Run: headless pygame with SDL's dummy video driver; simulated clock (each Clock.tick advances the game by its frame time, no real sleeping); random seed 0; keys injected as events and as key.get_pressed() state; no mouse input.
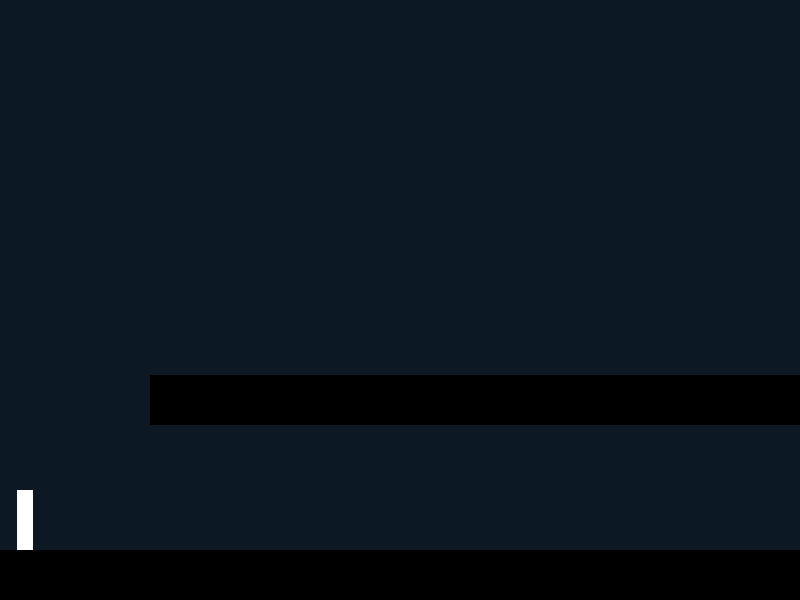
Frame 1 of 4 · flips 1–60 · no input
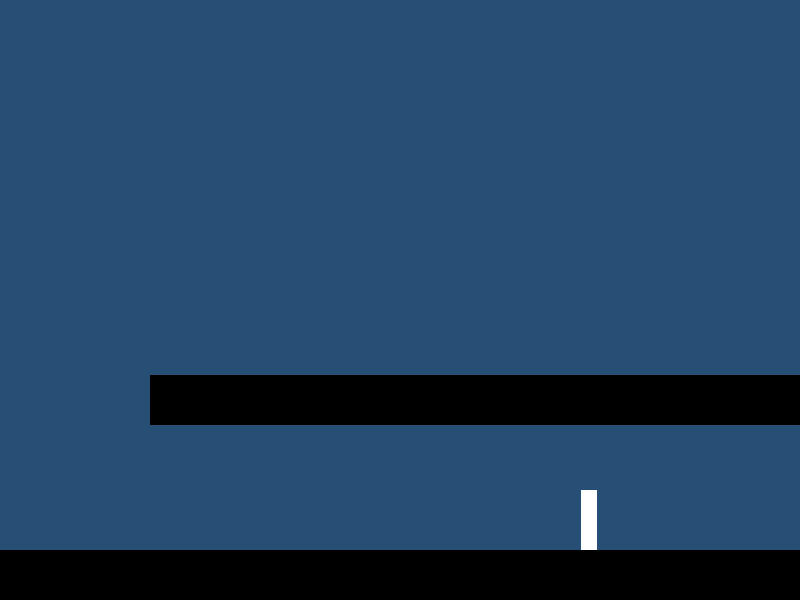
Frame 2 of 4 · flips 61–180 · tapped SPACE, RETURN · held RIGHT (→), D
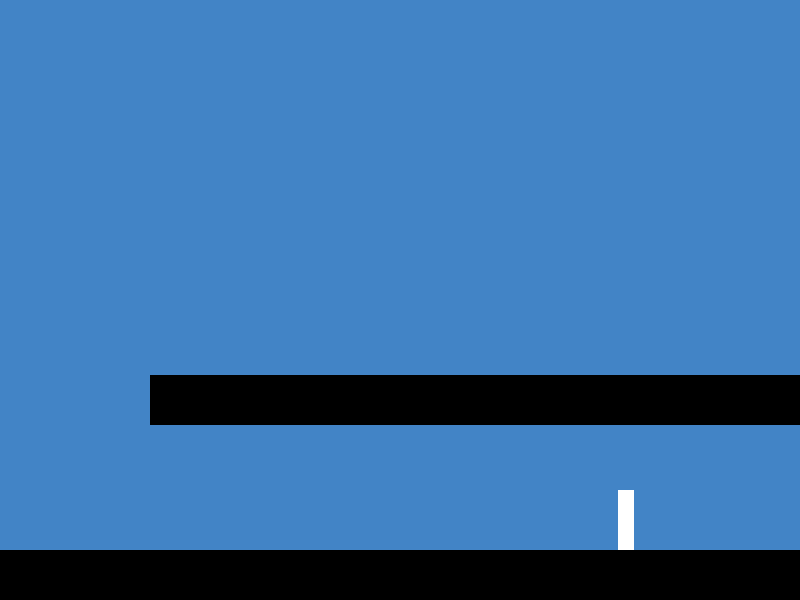
Frame 3 of 4 · flips 181–300 · held DOWN (↓), S
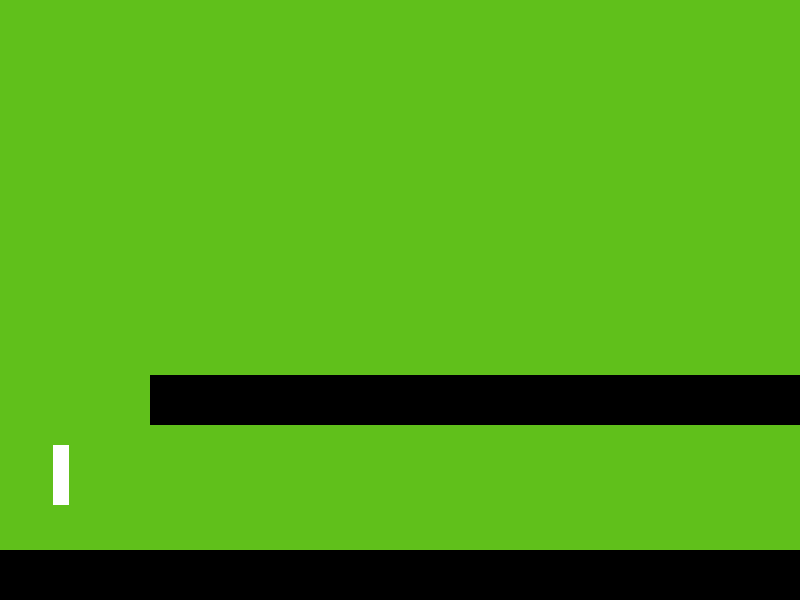
Frame 4 of 4 · flips 301–420 · held LEFT (←), A, UP (↑), W

The pygame program that drew these frames:

##########
#Pygame_Final_Project
#Graden_Rusk_and_Reid_Martin
#Dec_3_2021-Jan_2022
##########

#Import the needed features
import pygame
import random
from os import path

#Load image/sound files up
img_dir = path.join(path.dirname(__file__), 'Final_img')#Reid we have to make the same file on our respective computers.
snd_dir = path.join(path.dirname(__file__), 'Final_snd')

#Set Screen info
WIDTH = 800#we can change this later.
HEIGHT = 600
FPS = 60

# define colors
WHITE = (255, 255, 255)
BLACK = (0, 0, 0)
RED = (255, 0, 0)
GREEN = (0, 255, 0)
BLUE = (0, 0, 255)
YELLOW = (255, 255, 0)

r = 0
b = 0
g = 0

bg = r, g, b

# Player properties
PLAYER_ACC = 0.65
PLAYER_FRICTION = -0.12
PLAYER_GRAV = 0.8
PLAYER_JUMP = 20

#Get Pygame all set to use.
pygame.init()
pygame.mixer.init()
screen = pygame.display.set_mode((WIDTH, HEIGHT))
pygame.display.set_caption("Regular Computer Classmates 2: Return Of Browser")
clock = pygame.time.Clock()
sprites = pygame.sprite.Group()
platform_sprites = pygame.sprite.Group()
all_sprites = pygame.sprite.Group()
vec = pygame.math.Vector2

def jump_cut(self):
        if self.jumping:
            if self.vel.y < -3:
                self.vel.y = -3

def jump(self):
    # jump only if standing on a platform
    self.rect.y += 2
    #hits = pygame.sprite.collide_rect(player, ground)
    hits = pygame.sprite.groupcollide(sprites, platform_sprites, False, False)
    self.rect.y -= 2
    if hits:
        self.vel.y = -PLAYER_JUMP

class Ground(pygame.sprite.Sprite):
    def __init__(self):
        pygame.sprite.Sprite.__init__(self)
        self.image = pygame.Surface((WIDTH, 50))
    
    def ground(self):
        pygame.sprite.Sprite.__init__(self)
        self.image = pygame.Surface((WIDTH, 50))
        self.image.fill(BLACK)
        self.rect = self.image.get_rect()
        self.rect.centerx = WIDTH / 2
        self.rect.centery = HEIGHT - 25
        
    def wall(self):
        pygame.sprite.Sprite.__init__(self)
        self.image = pygame.Surface((WIDTH, 50))
        self.image.fill(BLACK)
        self.rect = self.image.get_rect()
        self.rect.centerx = WIDTH - 250
        self.rect.centery = HEIGHT / 2 + 100
        
#player Class
class Player(pygame.sprite.Sprite):#stes attributes for the 2nd player
    def __init__(self):
        pygame.sprite.Sprite.__init__(self)
        self.image = pygame.Surface((16, 60))
        self.image.fill(WHITE)
        self.rect = self.image.get_rect()
        #self.rect.centerx = WIDTH / 2
        #self.rect.bottom = HEIGHT - 50
        self.rect.center = (40, HEIGHT - 100)
        self.pos = vec(25, HEIGHT - 50)
        self.vel = vec(0, 0)
        self.acc = vec(0, 0)

    def update(self):
        #self.animate()
        self.acc = vec(0, PLAYER_GRAV)
        keys = pygame.key.get_pressed()
        if keys[pygame.K_LEFT]:
            self.acc.x = -PLAYER_ACC
        if keys[pygame.K_RIGHT]:
            self.acc.x = PLAYER_ACC
        if keys[pygame.K_UP]:
            jump(self)

        # apply friction
        self.acc.x += self.vel.x * PLAYER_FRICTION
        # equations of motion
        self.vel += self.acc
        if abs(self.vel.x) < 0.1:
            self.vel.x = 0
        self.pos += self.vel + 0.5 * self.acc
        # wrap around the sides of the screen
        if self.pos.x > WIDTH + self.rect.width / 2:
            self.pos.x = 0 - self.rect.width / 2
        if self.pos.x < 0 - self.rect.width / 2:
            self.pos.x = WIDTH + self.rect.width / 2
        if self.pos.y >= HEIGHT - 50:
            self.pos.y = HEIGHT - 50
        self.rect.midbottom = self.pos
        
player = Player()
ground = Ground()
cliff = Ground()
ground.ground()
cliff.wall()

timer = 0

sprites.add(player)
platform_sprites.add(ground, cliff)
all_sprites.add(player, ground, cliff)
running = True
game_over = True
while running:
    screen.fill(bg)
    clock.tick(FPS)
    for event in pygame.event.get():
        if event.type == pygame.QUIT:
            running = False
    #screen.blit(background, background_rect)
    if player.vel.y > 0:
            hits = pygame.sprite.groupcollide(sprites, platform_sprites, False, False)
            if hits:
#                 lowest = hits[0]
                for hit in hits:
                    if hit.rect.bottom > cliff.rect.bottom:
                        lowest = hit
                if player.pos.y == cliff.rect.bottom:
                    print('cheese')
                if player.pos.x < cliff.rect.right + 10 and \
                   player.pos.x > cliff.rect.left - 10:
                    if player.pos.y < cliff.rect.centery:
                        player.pos.y = cliff.rect.top
                        player.vel.y = 0
    if pygame.time.get_ticks()-timer > 200:
        timer = pygame.time.get_ticks()
        r = r + 3
        g = g + 6
        b = b + 9
        
        if r >= 255:
            r = 0
        if g >= 255:
            g = 0
        if b >= 255:
            b = 0
                
        bg = r,g,b
#        print(bg)
        pygame.display.update()
        clock.tick(FPS)
    sprites.update()
#    screen.fill(RED)
    all_sprites.draw(screen)
    pygame.display.flip()
    
pygame.quit()
